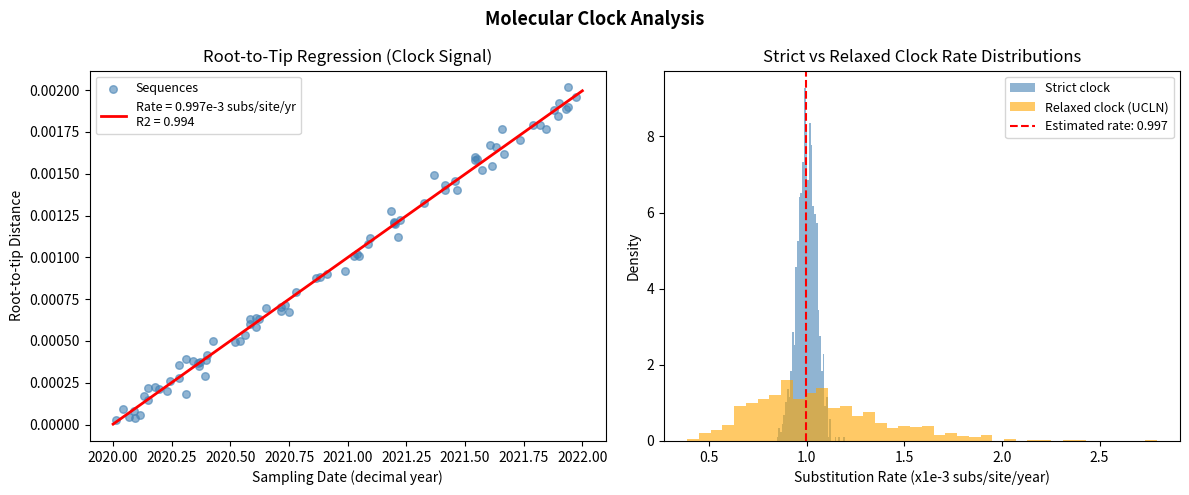
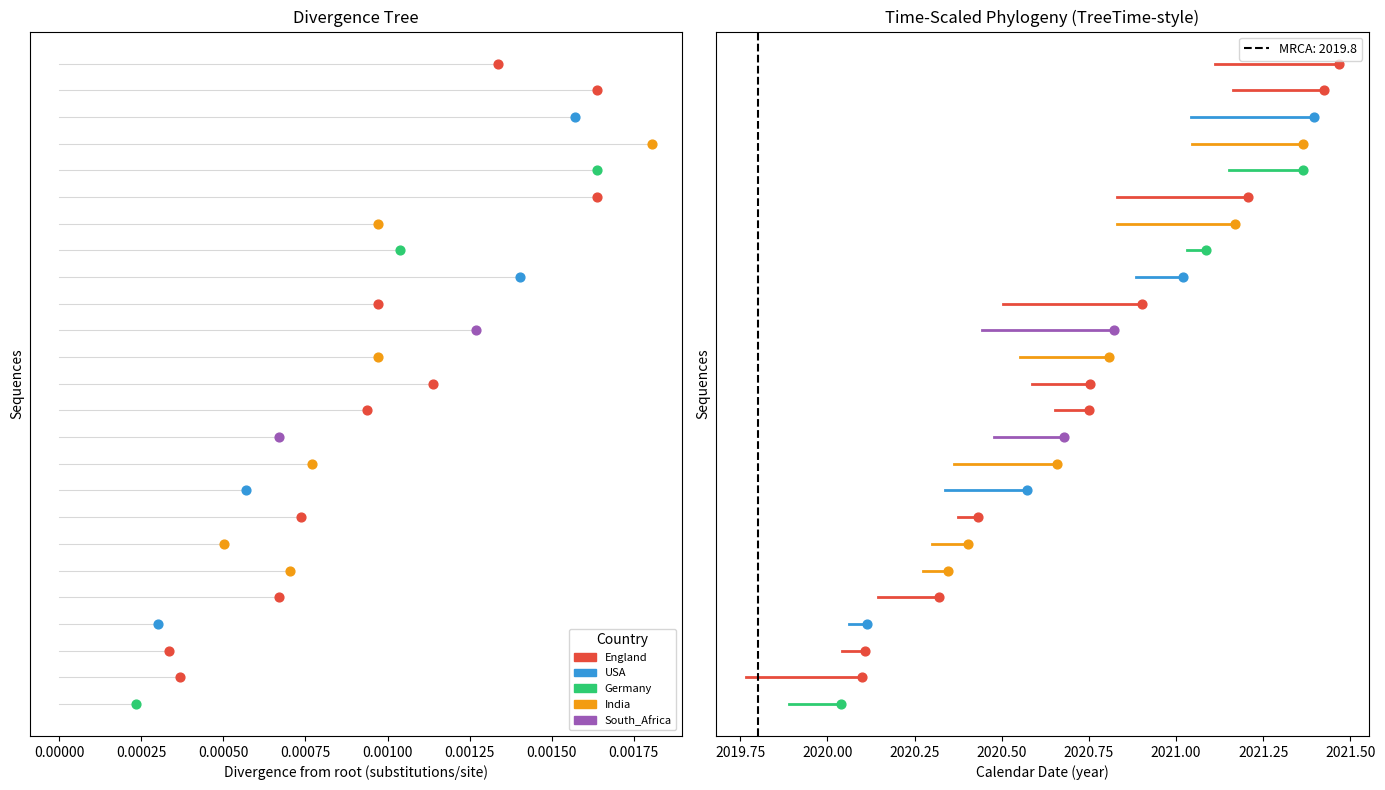
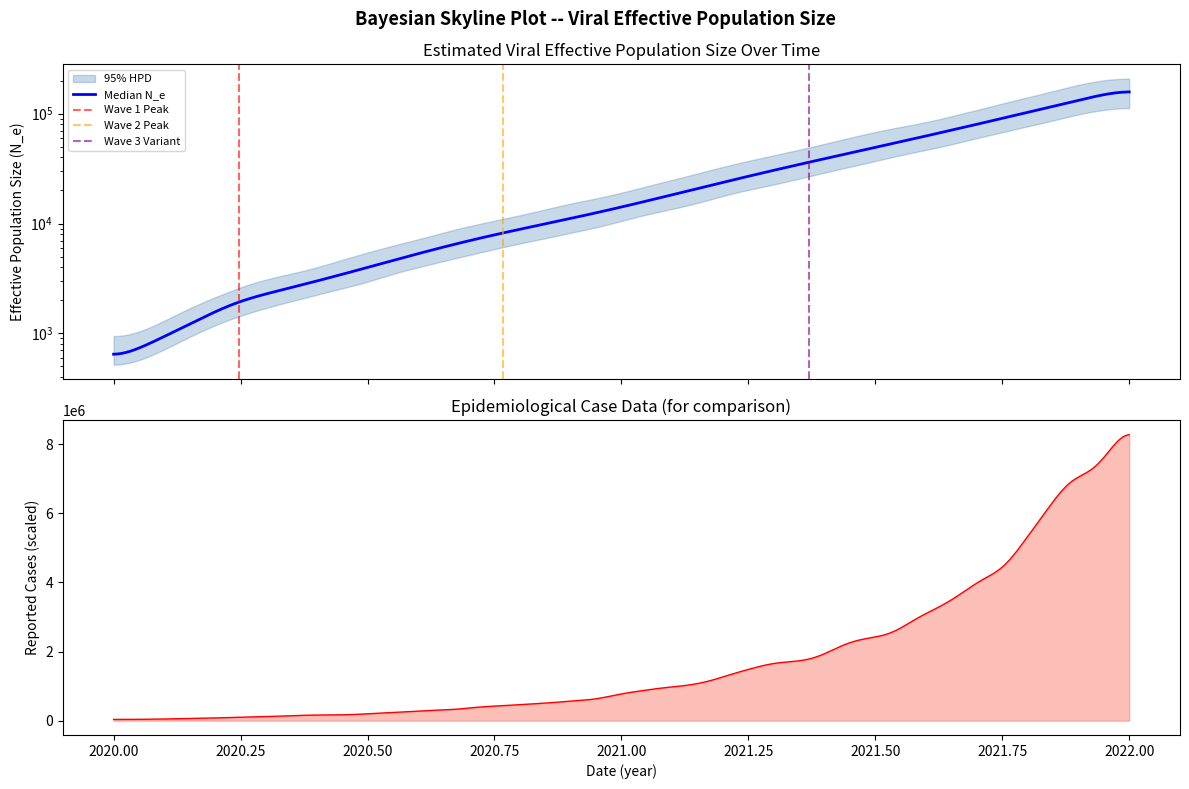
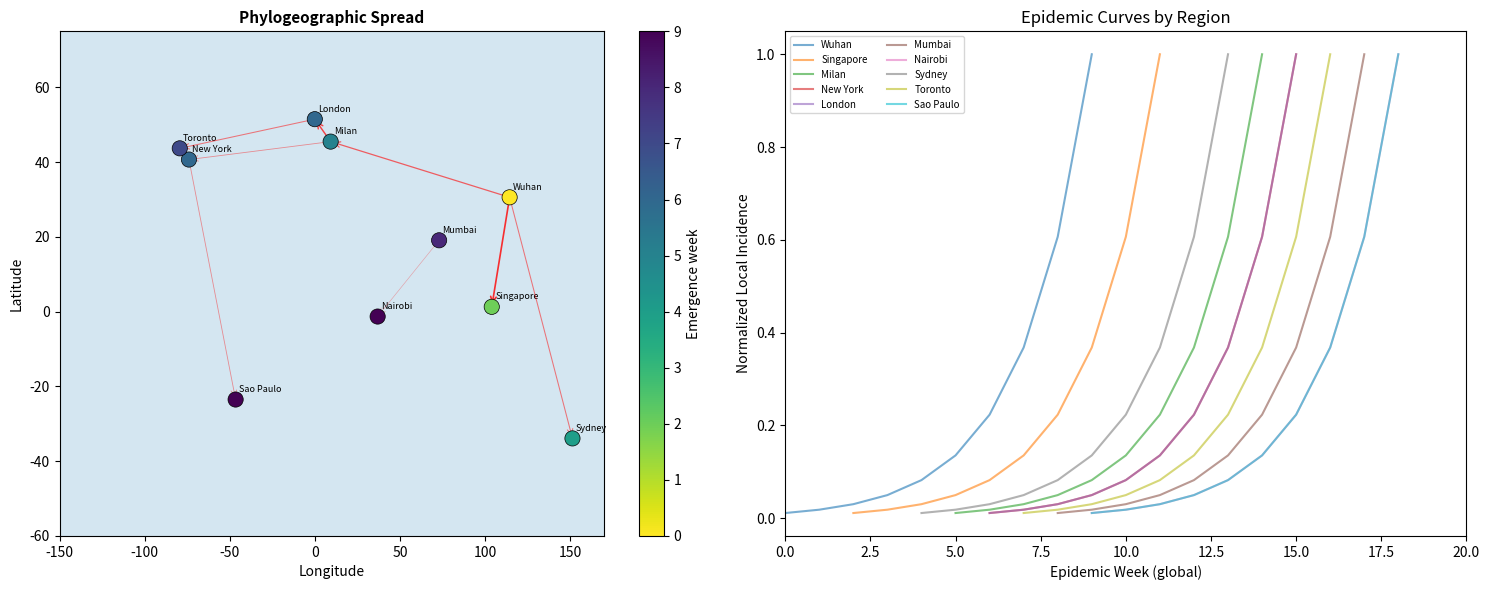
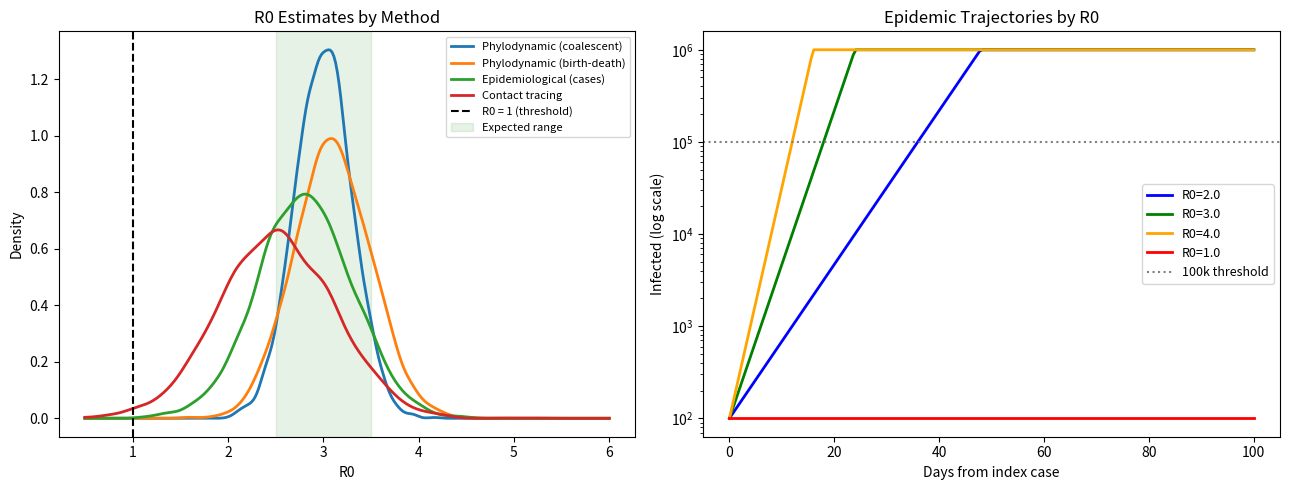

Write the Python code that produced these figures, in order.
import numpy as np
import pandas as pd
import matplotlib.pyplot as plt
from scipy import stats

np.random.seed(42)

# ----- Simulate: Root-to-tip regression (clock signal) -----
n_sequences = 80
sampling_dates = np.sort(np.random.uniform(2020.0, 2022.0, n_sequences))

# True clock rate: 1e-3 subs/site/year (SARS-CoV-2 like)
clock_rate = 1e-3
genome_len = 29903
root_to_tip = clock_rate * (sampling_dates - 2020.0) + np.random.normal(0, 5e-5, n_sequences)
root_to_tip = np.maximum(root_to_tip, 0)

slope, intercept, r, p, se = stats.linregress(sampling_dates, root_to_tip)
x_fit = np.linspace(2020, 2022, 100)
y_fit = slope * x_fit + intercept

fig, axes = plt.subplots(1, 2, figsize=(12, 5))
fig.suptitle('Molecular Clock Analysis', fontsize=13, fontweight='bold')

axes[0].scatter(sampling_dates, root_to_tip, alpha=0.6, s=30, c='steelblue', label='Sequences')
axes[0].plot(x_fit, y_fit, 'r-', linewidth=2,
             label=f'Rate = {slope*1e3:.3f}e-3 subs/site/yr\nR2 = {r**2:.3f}')
axes[0].set_xlabel('Sampling Date (decimal year)')
axes[0].set_ylabel('Root-to-tip Distance')
axes[0].set_title('Root-to-Tip Regression (Clock Signal)')
axes[0].legend(fontsize=9)

np.random.seed(1)
strict_rates = np.random.normal(slope, slope*0.05, 1000)
relaxed_rates = np.random.lognormal(np.log(slope), 0.3, 1000)

axes[1].hist(strict_rates * 1e3, bins=40, alpha=0.6, color='steelblue', label='Strict clock', density=True)
axes[1].hist(relaxed_rates * 1e3, bins=40, alpha=0.6, color='orange', label='Relaxed clock (UCLN)', density=True)
axes[1].axvline(slope*1e3, color='red', linestyle='--', label=f'Estimated rate: {slope*1e3:.3f}')
axes[1].set_xlabel('Substitution Rate (x1e-3 subs/site/year)')
axes[1].set_ylabel('Density')
axes[1].set_title('Strict vs Relaxed Clock Rate Distributions')
axes[1].legend(fontsize=9)

plt.tight_layout()
plt.show()

print(f"Clock rate estimate: {slope:.2e} subs/site/year")
print(f"R2 = {r**2:.3f} (>0.70 indicates good clock signal)")
print(f"Expected SNPs per 2 weeks: {slope * (14/365) * genome_len:.1f}")


import numpy as np
import pandas as pd
import matplotlib.pyplot as plt
import matplotlib.patches as mpatches

np.random.seed(7)
n = 25
sampling_dates = np.sort(np.random.uniform(2020.0, 2021.5, n))
mrca_date = 2019.8
clock_rate = 1e-3
genome_len = 29903
n_snps_from_root = np.random.poisson(clock_rate * (sampling_dates - mrca_date) * genome_len)

countries = np.random.choice(['England', 'USA', 'Germany', 'India', 'South_Africa'],
                               n, p=[0.3, 0.3, 0.15, 0.15, 0.1])
clades = np.where(sampling_dates < 2020.6, 'Clade_A',
         np.where(sampling_dates < 2021.0, 'Clade_B', 'Clade_C'))

fig, axes = plt.subplots(1, 2, figsize=(14, 8))

country_colors = {'England': '#E74C3C', 'USA': '#3498DB', 'Germany': '#2ECC71',
                  'India': '#F39C12', 'South_Africa': '#9B59B6'}

for i, (date, snps, country) in enumerate(zip(sampling_dates, n_snps_from_root, countries)):
    divergence = snps / genome_len
    axes[0].plot([0, divergence], [i, i], color='gray', alpha=0.3, linewidth=0.8)
    axes[0].scatter(divergence, i, c=country_colors[country], s=40, zorder=5)

axes[0].set_xlabel('Divergence from root (substitutions/site)')
axes[0].set_ylabel('Sequences')
axes[0].set_title('Divergence Tree')
axes[0].set_yticks([])
handles = [mpatches.Patch(color=v, label=k) for k, v in country_colors.items()]
axes[0].legend(handles=handles, fontsize=8, title='Country')

for i, (date, country, clade) in enumerate(zip(sampling_dates, countries, clades)):
    internal_date = date - np.random.uniform(0.05, 0.4)
    axes[1].plot([internal_date, date], [i, i], color=country_colors[country], linewidth=2)
    axes[1].scatter(date, i, c=country_colors[country], s=40, zorder=5)

axes[1].axvline(mrca_date, color='black', linestyle='--', linewidth=1.5, label=f'MRCA: {mrca_date}')
axes[1].set_xlabel('Calendar Date (year)')
axes[1].set_ylabel('Sequences')
axes[1].set_title('Time-Scaled Phylogeny (TreeTime-style)')
axes[1].set_yticks([])
axes[1].legend(fontsize=9)

plt.tight_layout()
plt.show()
print("TMRCA estimate:", mrca_date)
print("Clade distribution:")
print(pd.Series(clades).value_counts().to_string())


import numpy as np
import pandas as pd
import matplotlib.pyplot as plt
from scipy.ndimage import gaussian_filter1d

np.random.seed(5)

days = np.linspace(0, 730, 500)
dates = 2020.0 + days / 365

def ne_trajectory(t):
    wave1 = 500 * np.exp(0.015 * t) * np.exp(-0.008 * np.maximum(t - 90, 0))
    wave2 = 800 * np.exp(-0.5 * ((t - 280) / 60)**2)
    wave3 = 2000 * np.exp(-0.5 * ((t - 500) / 80)**2)
    return wave1 + wave2 + wave3 + 50

ne_mean = gaussian_filter1d(ne_trajectory(days), sigma=10)
ne_lower = gaussian_filter1d(ne_mean * np.exp(np.random.normal(-0.3, 0.05, len(days))), sigma=10)
ne_upper = gaussian_filter1d(ne_mean * np.exp(np.random.normal(0.3, 0.05, len(days))), sigma=10)
reported_cases = gaussian_filter1d(ne_mean * 50 * np.exp(np.random.normal(0, 0.2, len(days))), sigma=8)

fig, axes = plt.subplots(2, 1, figsize=(12, 8), sharex=True)
fig.suptitle('Bayesian Skyline Plot -- Viral Effective Population Size', fontsize=13, fontweight='bold')

axes[0].fill_between(dates, ne_lower, ne_upper, alpha=0.3, color='steelblue', label='95% HPD')
axes[0].plot(dates, ne_mean, 'b-', linewidth=2, label='Median N_e')
axes[0].set_ylabel('Effective Population Size (N_e)')
axes[0].set_yscale('log')
axes[0].set_title('Estimated Viral Effective Population Size Over Time')
axes[0].legend()

for t, label, color in [(90/365+2020, 'Wave 1 Peak', 'red'),
                         (280/365+2020, 'Wave 2 Peak', 'orange'),
                         (500/365+2020, 'Wave 3 Variant', 'purple')]:
    axes[0].axvline(t, color=color, linestyle='--', alpha=0.6, label=label)

axes[0].legend(fontsize=8)

axes[1].fill_between(dates, reported_cases, alpha=0.5, color='salmon')
axes[1].plot(dates, reported_cases, 'r-', linewidth=1)
axes[1].set_xlabel('Date (year)')
axes[1].set_ylabel('Reported Cases (scaled)')
axes[1].set_title('Epidemiological Case Data (for comparison)')

plt.tight_layout()
plt.show()
print("Rising Ne = epidemic growth; declining Ne = transmission reduction")


import numpy as np
import pandas as pd
import matplotlib.pyplot as plt

np.random.seed(9)

cities = {
    'Wuhan': (30.6, 114.3), 'Singapore': (1.3, 103.8),
    'Milan': (45.5, 9.2), 'New_York': (40.7, -74.0),
    'London': (51.5, -0.1), 'Mumbai': (19.1, 72.9),
    'Nairobi': (-1.3, 36.8), 'Sydney': (-33.9, 151.2),
    'Toronto': (43.7, -79.4), 'Sao_Paulo': (-23.5, -46.6),
}

city_names = list(cities.keys())
coords = np.array(list(cities.values()))

emergence_week = {
    'Wuhan': 0, 'Singapore': 2, 'Milan': 5, 'New_York': 6,
    'London': 6, 'Mumbai': 8, 'Nairobi': 9, 'Sydney': 4,
    'Toronto': 7, 'Sao_Paulo': 9
}

migrations = [
    ('Wuhan', 'Singapore', 0.8), ('Wuhan', 'Milan', 0.6),
    ('Wuhan', 'Sydney', 0.5), ('Milan', 'New_York', 0.4),
    ('Milan', 'London', 0.7), ('London', 'Toronto', 0.5),
    ('Mumbai', 'Nairobi', 0.3), ('New_York', 'Sao_Paulo', 0.4),
]

fig, axes = plt.subplots(1, 2, figsize=(15, 6))

emergence_vals = np.array([emergence_week[c] for c in city_names])
sc = axes[0].scatter(coords[:, 1], coords[:, 0], c=emergence_vals, s=120,
                cmap='viridis_r', zorder=5, edgecolors='black', linewidths=0.5)
plt.colorbar(sc, ax=axes[0], label='Emergence week')
for name, (lat, lon) in cities.items():
    axes[0].text(lon + 2, lat + 2, name.replace('_', ' '), fontsize=6.5)

for src, dst, intensity in migrations:
    sc2 = cities[src]; dc = cities[dst]
    axes[0].annotate('', xy=(dc[1], dc[0]), xytext=(sc2[1], sc2[0]),
                arrowprops=dict(arrowstyle='->', color='red', alpha=intensity, lw=1.5*intensity))

axes[0].set_xlim(-150, 170); axes[0].set_ylim(-60, 75)
axes[0].set_facecolor('#d4e6f1')
axes[0].set_title('Phylogeographic Spread', fontsize=11, fontweight='bold')
axes[0].set_xlabel('Longitude'); axes[0].set_ylabel('Latitude')

for i, city in enumerate(city_names):
    ew = emergence_week[city]
    t_local = np.arange(0, 10)
    cases = np.exp(0.5 * t_local) * 100 * np.random.uniform(0.5, 2.0)
    axes[1].plot(t_local + ew, cases / cases.max(), alpha=0.6, linewidth=1.5,
                 label=city.replace('_', ' '))

axes[1].set_xlabel('Epidemic Week (global)')
axes[1].set_ylabel('Normalized Local Incidence')
axes[1].set_title('Epidemic Curves by Region')
axes[1].legend(fontsize=7, ncol=2)
axes[1].set_xlim(0, 20)

plt.tight_layout()
plt.show()


import numpy as np
import pandas as pd
import matplotlib.pyplot as plt
from scipy.stats import gaussian_kde

np.random.seed(42)

true_r0 = 3.0
serial_interval_years = 5.2 / 365
true_r = (true_r0 - 1) / serial_interval_years

r0_coalescent = 1 + np.random.normal(true_r, true_r * 0.15, 5000) * serial_interval_years
r0_birth_death = np.random.normal(3.1, 0.4, 5000)
r0_epi = np.random.normal(2.8, 0.5, 5000)
r0_contact = np.random.normal(2.5, 0.6, 5000)

methods = {
    'Phylodynamic (coalescent)': r0_coalescent,
    'Phylodynamic (birth-death)': r0_birth_death,
    'Epidemiological (cases)': r0_epi,
    'Contact tracing': r0_contact,
}

fig, axes = plt.subplots(1, 2, figsize=(13, 5))

for label, samples in methods.items():
    kde = gaussian_kde(samples)
    x_range = np.linspace(0.5, 6, 300)
    axes[0].plot(x_range, kde(x_range), linewidth=2, label=label)

axes[0].axvline(1.0, color='black', linestyle='--', linewidth=1.5, label='R0 = 1 (threshold)')
axes[0].axvspan(2.5, 3.5, alpha=0.1, color='green', label='Expected range')
axes[0].set_xlabel('R0')
axes[0].set_ylabel('Density')
axes[0].set_title('R0 Estimates by Method')
axes[0].legend(fontsize=8)

t = np.linspace(0, 100, 200)
serial_interval_days = 5.2
for r0_val, color, label in [(2.0, 'blue', 'R0=2.0'), (3.0, 'green', 'R0=3.0'),
                               (4.0, 'orange', 'R0=4.0'), (1.0, 'red', 'R0=1.0')]:
    r_val = (r0_val - 1) / serial_interval_days
    I = 100 * np.exp(r_val * t)
    axes[1].plot(t, np.minimum(I, 1e6), color=color, linewidth=2, label=label)

axes[1].axhline(1e5, color='gray', linestyle=':', label='100k threshold')
axes[1].set_yscale('log')
axes[1].set_xlabel('Days from index case')
axes[1].set_ylabel('Infected (log scale)')
axes[1].set_title('Epidemic Trajectories by R0')
axes[1].legend(fontsize=9)

plt.tight_layout()
plt.show()

print(f"R0 Posterior (coalescent): Median={np.median(r0_coalescent):.2f}")
print(f"95% HPD: [{np.percentile(r0_coalescent,2.5):.2f}, {np.percentile(r0_coalescent,97.5):.2f}]")
print(f"P(R0 > 1): {(r0_coalescent > 1).mean()*100:.1f}%")
